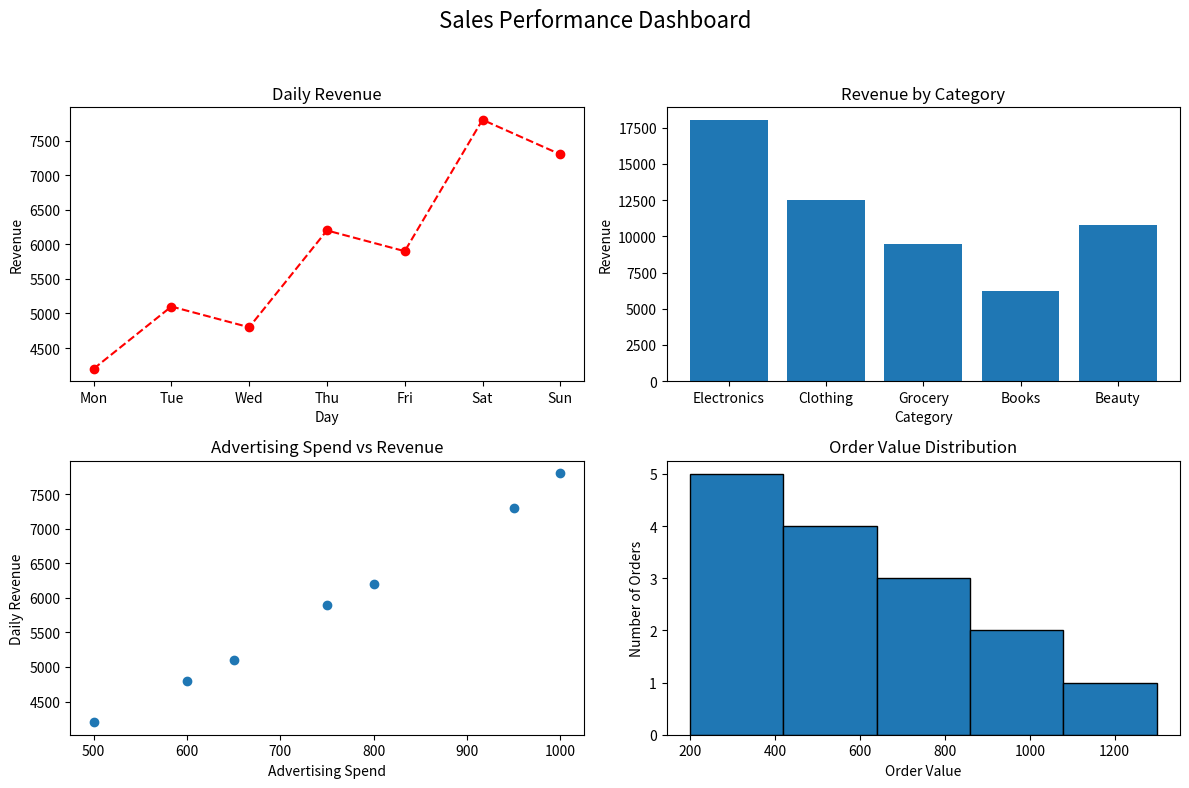

The script that saved this image:
import matplotlib.pyplot as plt

days = ["Mon", "Tue", "Wed", "Thu", "Fri", "Sat", "Sun"]
daily_revenue = [4200, 5100, 4800, 6200, 5900, 7800, 7300]

ad_spend = [500, 650, 600, 800, 750, 1000, 950]

categories = ["Electronics", "Clothing", "Grocery", "Books", "Beauty"]
category_revenue = [18000, 12500, 9500, 6200, 10800]

order_values = [199, 249, 299, 349, 399, 450, 499, 550,
                599, 649, 699, 799, 899, 999, 1299]

fig, axes = plt.subplots(2, 2, figsize=(12, 8))

# Line chart
axes[0, 0].plot(days, daily_revenue, marker="o", color="red", linestyle="--")
axes[0, 0].set_title("Daily Revenue")
axes[0, 0].set_xlabel("Day")
axes[0, 0].set_ylabel("Revenue")

# Bar chart
axes[0, 1].bar(categories, category_revenue)
axes[0, 1].set_title("Revenue by Category")
axes[0, 1].set_xlabel("Category")
axes[0, 1].set_ylabel("Revenue")

# Scatter plot
axes[1, 0].scatter(ad_spend, daily_revenue)
axes[1, 0].set_title("Advertising Spend vs Revenue")
axes[1, 0].set_xlabel("Advertising Spend")
axes[1, 0].set_ylabel("Daily Revenue")

# Histogram
axes[1, 1].hist(order_values, bins=5, edgecolor="black")
axes[1, 1].set_title("Order Value Distribution")
axes[1, 1].set_xlabel("Order Value")
axes[1, 1].set_ylabel("Number of Orders")

fig.suptitle("Sales Performance Dashboard", fontsize=16)

plt.tight_layout(rect=[0, 0, 1, 0.95])
plt.show()
